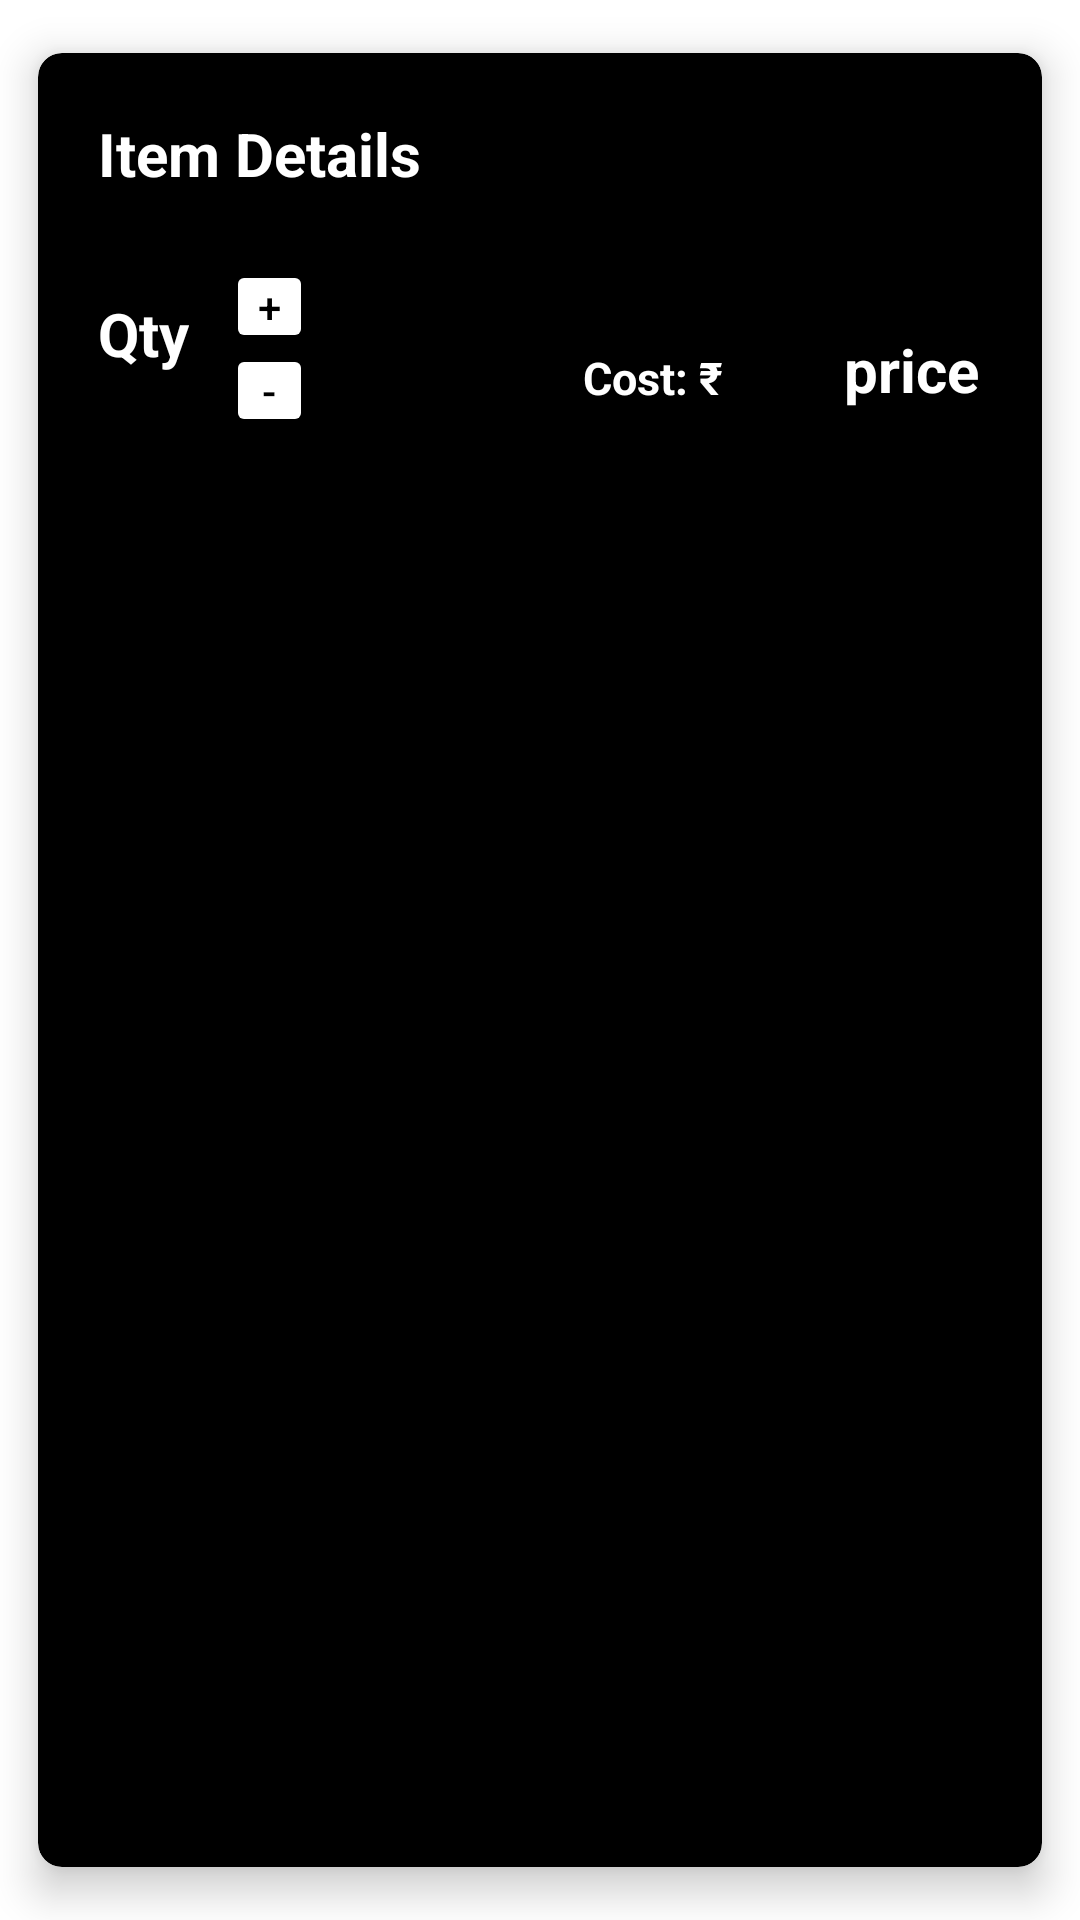

The Android layout XML behind this screen, and the referenced resources:
<!-- AndroidManifest.xml: application theme Theme.SelfBillingQRApp -->
<!-- res/layout/card_layout_cart.xml -->
<?xml version="1.0" encoding="utf-8"?>
<androidx.cardview.widget.CardView
    xmlns:android="http://schemas.android.com/apk/res/android"
    xmlns:app="http://schemas.android.com/apk/res-auto"
    android:layout_width="match_parent"
    android:layout_height="wrap_content"
    android:layout_margin="5dp"
    app:cardBackgroundColor="@color/black"
    app:cardCornerRadius="8dp"
    app:cardElevation="8dp"
    app:cardMaxElevation="10dp"
    app:cardPreventCornerOverlap="true"
    app:cardUseCompatPadding="true">
        

    <RelativeLayout
        android:layout_width="match_parent"
        android:layout_height="match_parent">

        <TextView
            android:id="@+id/card_text3"
            android:layout_width="wrap_content"
            android:layout_height="wrap_content"
            android:layout_alignParentTop="true"
            android:layout_marginLeft="141dp"
            android:layout_marginTop="92dp"
            android:layout_marginBottom="20dp"
            android:layout_toRightOf="@id/card_text"
            android:paddingEnd="20dp"
            android:text="price"
            android:textAlignment="center"
            android:textColor="@color/white"
            android:textSize="20sp"
            android:textStyle="bold" />

        <TextView
            android:id="@+id/card_text4"
            android:layout_width="wrap_content"
            android:layout_height="wrap_content"
            android:layout_alignParentTop="true"
            android:layout_marginLeft="54dp"
            android:layout_marginTop="98dp"
            android:layout_marginBottom="20dp"
            android:layout_toRightOf="@id/card_text"
            android:paddingEnd="20dp"
            android:text="Cost: ₹"
            android:textAlignment="center"
            android:textColor="@color/white"
            android:textSize="15sp"
            android:textStyle="bold" />

        <TextView
            android:id="@+id/card_text"
            android:layout_width="wrap_content"
            android:layout_height="wrap_content"
            android:layout_marginTop="20dp"
            android:layout_marginBottom="20dp"
            android:paddingLeft="20dp"
            android:text="Item Details"
            android:textColor="@color/white"
            android:textSize="20sp"
            android:textStyle="bold" />

        <TextView
            android:id="@+id/card_text2"
            android:layout_width="wrap_content"
            android:layout_height="wrap_content"
            android:layout_alignParentTop="true"
            android:layout_marginTop="80dp"
            android:layout_marginBottom="20dp"
            android:paddingLeft="20dp"
            android:text="Qty"
            android:textColor="@color/white"
            android:textSize="20sp"
            android:textStyle="bold" />

        <Button
            android:id="@+id/buttonup"
            android:layout_width="29dp"
            android:layout_height="31dp"
            android:layout_alignParentTop="true"
            android:layout_alignParentEnd="true"
            android:layout_marginTop="69dp"
            android:layout_marginEnd="243dp"
            android:backgroundTint="@color/white"
            android:padding="1dp"
            android:text="+"
            android:textColor="@color/black" />

        <Button
            android:id="@+id/buttondown"
            android:layout_width="29dp"
            android:layout_height="31dp"
            android:layout_alignParentTop="true"
            android:layout_alignParentEnd="true"
            android:layout_marginTop="97dp"
            android:layout_marginEnd="243dp"
            android:backgroundTint="@color/white"
            android:padding="1dp"
            android:text="-"
            android:textColor="@color/black" />


    </RelativeLayout>


</androidx.cardview.widget.CardView>
<!-- resources referenced by this layout -->
<resources>
  <color name="black">#FF000000</color>
  <color name="white">#FFFFFFFF</color>
  <style name="Theme.SelfBillingQRApp" parent="Theme.MaterialComponents.DayNight.NoActionBar">
          
          <item name="colorPrimary">@color/purple_500</item>
          <item name="colorPrimaryVariant">@color/purple_700</item>
          <item name="colorOnPrimary">@color/white</item>
          
          <item name="colorSecondary">@color/teal_200</item>
          <item name="colorSecondaryVariant">@color/teal_700</item>
          <item name="colorOnSecondary">@color/black</item>
          
          <item name="android:statusBarColor" tools:targetApi="l">?attr/colorPrimaryVariant</item>
          
      </style>
  <color name="purple_500">#FF6200EE</color>
  <color name="purple_700">#FF3700B3</color>
  <color name="teal_200">#FF03DAC5</color>
  <color name="teal_700">#FF018786</color>
</resources>
